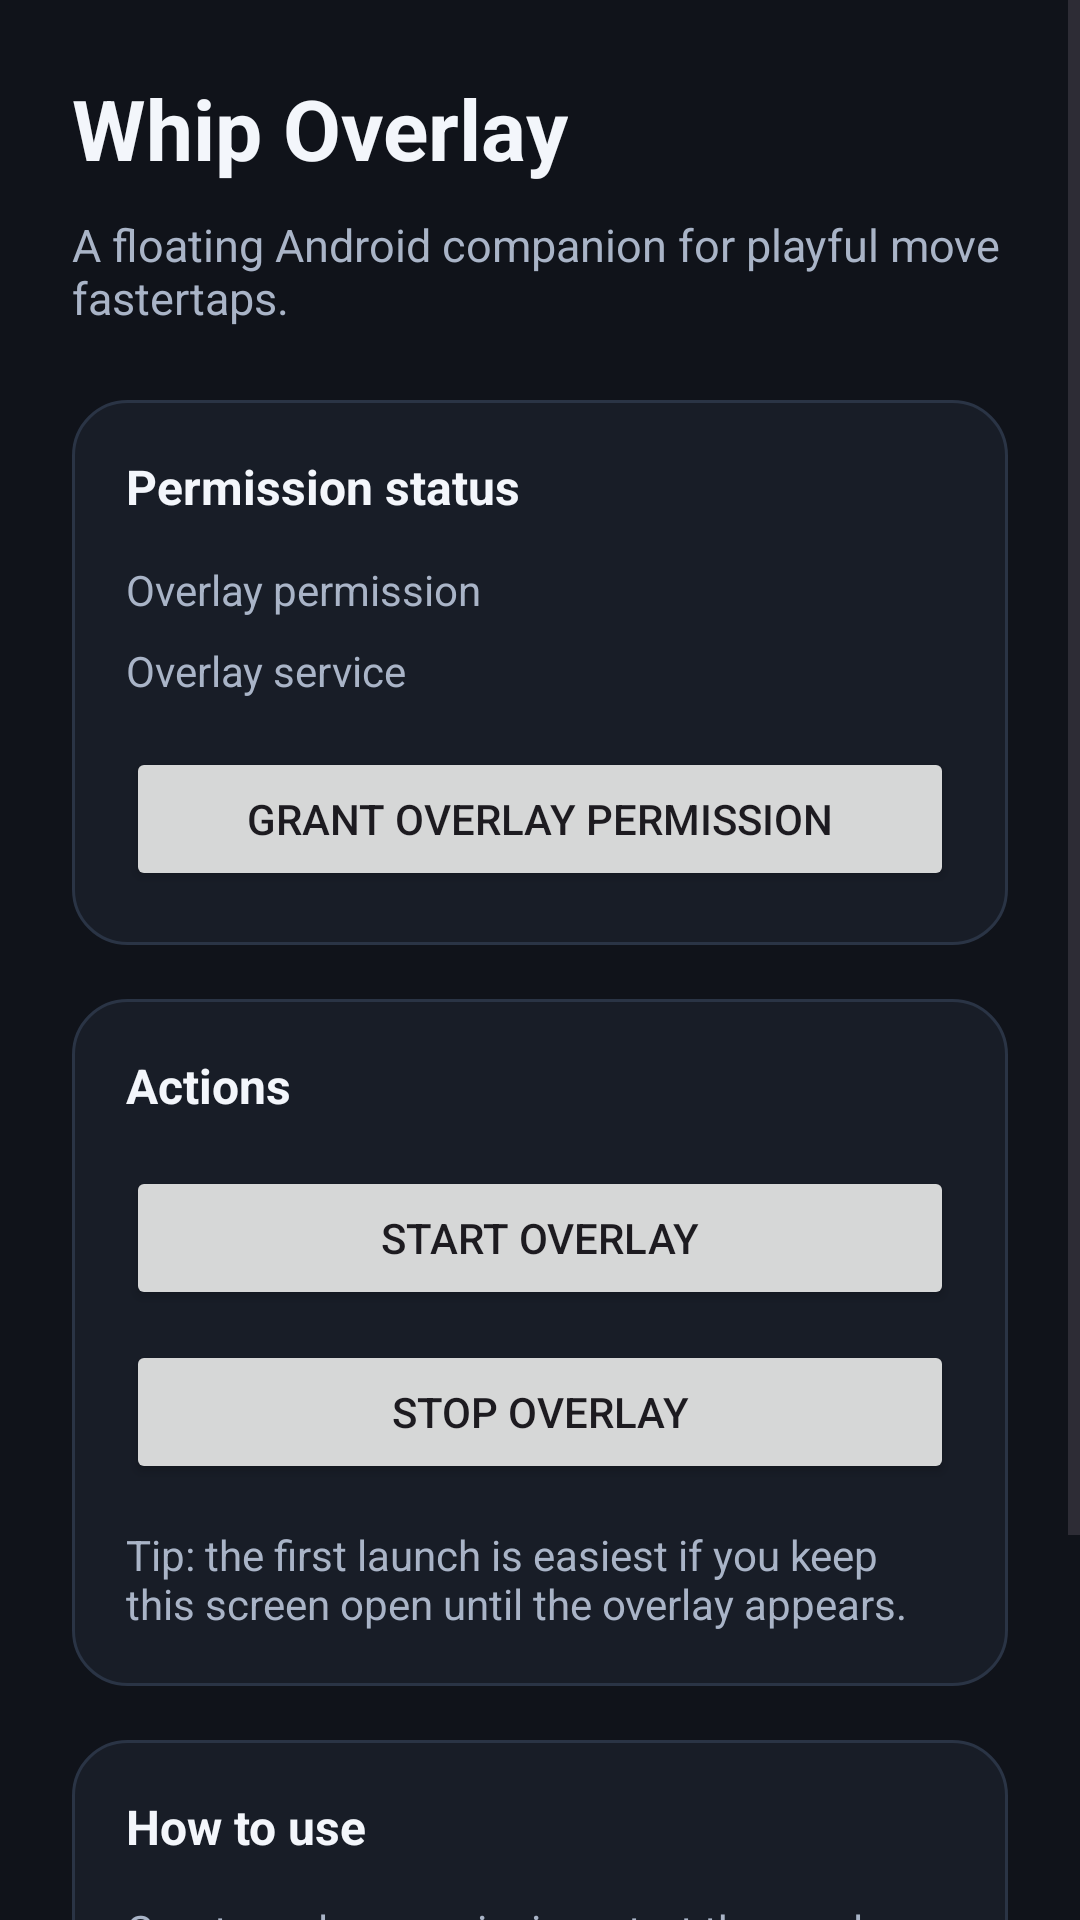

Produce the Android XML layout that renders to this screen, including the resource entries it uses.
<!-- AndroidManifest.xml: application theme Theme.WhipOverlayApp -->
<!-- res/layout/activity_main.xml -->
<?xml version="1.0" encoding="utf-8"?>
<ScrollView xmlns:android="http://schemas.android.com/apk/res/android"
    android:layout_width="match_parent"
    android:layout_height="match_parent"
    android:background="@color/surface">

    <LinearLayout
        android:layout_width="match_parent"
        android:layout_height="wrap_content"
        android:orientation="vertical"
        android:padding="24dp">

        <TextView
            android:layout_width="wrap_content"
            android:layout_height="wrap_content"
            android:text="@string/app_name"
            android:textColor="@color/text_primary"
            android:textSize="28sp"
            android:textStyle="bold" />

        <TextView
            android:layout_width="match_parent"
            android:layout_height="wrap_content"
            android:layout_marginTop="10dp"
            android:text="@string/main_subtitle"
            android:textColor="@color/text_secondary"
            android:textSize="15sp" />

        <LinearLayout
            android:layout_width="match_parent"
            android:layout_height="wrap_content"
            android:layout_marginTop="24dp"
            android:background="@drawable/panel_bg"
            android:orientation="vertical"
            android:padding="18dp">

            <TextView
                android:layout_width="wrap_content"
                android:layout_height="wrap_content"
                android:text="@string/permissions_title"
                android:textColor="@color/text_primary"
                android:textSize="16sp"
                android:textStyle="bold" />

            <LinearLayout
                android:layout_width="match_parent"
                android:layout_height="wrap_content"
                android:layout_marginTop="14dp"
                android:orientation="horizontal">

                <TextView
                    android:layout_width="0dp"
                    android:layout_height="wrap_content"
                    android:layout_weight="1"
                    android:text="@string/overlay_status_label"
                    android:textColor="@color/text_secondary"
                    android:textSize="14sp" />

                <TextView
                    android:id="@+id/overlay_status_value"
                    android:layout_width="wrap_content"
                    android:layout_height="wrap_content"
                    android:textColor="@color/accent"
                    android:textSize="14sp"
                    android:textStyle="bold" />
            </LinearLayout>

            <LinearLayout
                android:layout_width="match_parent"
                android:layout_height="wrap_content"
                android:layout_marginTop="8dp"
                android:orientation="horizontal">

                <TextView
                    android:layout_width="0dp"
                    android:layout_height="wrap_content"
                    android:layout_weight="1"
                    android:text="@string/service_status_label"
                    android:textColor="@color/text_secondary"
                    android:textSize="14sp" />

                <TextView
                    android:id="@+id/service_status_value"
                    android:layout_width="wrap_content"
                    android:layout_height="wrap_content"
                    android:textColor="@color/accent"
                    android:textSize="14sp"
                    android:textStyle="bold" />
            </LinearLayout>

            <Button
                android:id="@+id/request_overlay_button"
                android:layout_width="match_parent"
                android:layout_height="wrap_content"
                android:layout_marginTop="16dp"
                android:text="@string/request_overlay" />
        </LinearLayout>

        <LinearLayout
            android:layout_width="match_parent"
            android:layout_height="wrap_content"
            android:layout_marginTop="18dp"
            android:background="@drawable/panel_bg"
            android:orientation="vertical"
            android:padding="18dp">

            <TextView
                android:layout_width="wrap_content"
                android:layout_height="wrap_content"
                android:text="@string/actions_title"
                android:textColor="@color/text_primary"
                android:textSize="16sp"
                android:textStyle="bold" />

            <Button
                android:id="@+id/start_overlay_button"
                android:layout_width="match_parent"
                android:layout_height="wrap_content"
                android:layout_marginTop="16dp"
                android:text="@string/start_overlay" />

            <Button
                android:id="@+id/stop_overlay_button"
                android:layout_width="match_parent"
                android:layout_height="wrap_content"
                android:layout_marginTop="10dp"
                android:text="@string/stop_overlay" />

            <TextView
                android:id="@+id/tip_value"
                android:layout_width="match_parent"
                android:layout_height="wrap_content"
                android:layout_marginTop="14dp"
                android:text="@string/tip_initial"
                android:textColor="@color/text_secondary"
                android:textSize="14sp" />
        </LinearLayout>

        <LinearLayout
            android:layout_width="match_parent"
            android:layout_height="wrap_content"
            android:layout_marginTop="18dp"
            android:layout_marginBottom="24dp"
            android:background="@drawable/panel_bg"
            android:orientation="vertical"
            android:padding="18dp">

            <TextView
                android:layout_width="wrap_content"
                android:layout_height="wrap_content"
                android:text="@string/how_to_use_title"
                android:textColor="@color/text_primary"
                android:textSize="16sp"
                android:textStyle="bold" />

            <TextView
                android:layout_width="match_parent"
                android:layout_height="wrap_content"
                android:layout_marginTop="14dp"
                android:text="@string/how_to_use_body"
                android:textColor="@color/text_secondary"
                android:textSize="14sp" />
        </LinearLayout>

    </LinearLayout>
</ScrollView>
<!-- resources referenced by this layout -->
<resources>
  <color name="accent">#FF6E7F</color>
  <color name="surface">#10131A</color>
  <color name="text_primary">#F3F6FB</color>
  <color name="text_secondary">#A9B4C7</color>
  <!-- drawable panel_bg (drawable) -->
  <?xml version="1.0" encoding="utf-8"?>
  <shape xmlns:android="http://schemas.android.com/apk/res/android"
      android:shape="rectangle">
      <solid android:color="@color/panel" />
      <corners android:radius="18dp" />
      <stroke
          android:width="1dp"
          android:color="@color/panel_stroke" />
  </shape>
  <string name="actions_title">Actions</string>
  <string name="app_name">Whip Overlay</string>
  <string name="how_to_use_body">Grant overlay permission, start the overlay, then switch to Doubao. The floating bubble can be dragged anywhere and tapped for haptic feedback and a quick "speed up" message. This first version does not automate another app yet.</string>
  <string name="how_to_use_title">How to use</string>
  <string name="main_subtitle">A floating Android companion for playful "move faster" taps.</string>
  <string name="overlay_status_label">Overlay permission</string>
  <string name="permissions_title">Permission status</string>
  <string name="request_overlay">Grant overlay permission</string>
  <string name="service_status_label">Overlay service</string>
  <string name="start_overlay">Start overlay</string>
  <string name="stop_overlay">Stop overlay</string>
  <string name="tip_initial">Tip: the first launch is easiest if you keep this screen open until the overlay appears.</string>
  <style name="Theme.WhipOverlayApp" parent="Theme.Material3.DayNight.NoActionBar">
          <item name="android:statusBarColor">@color/system_bar</item>
          <item name="android:navigationBarColor">@color/system_bar</item>
          <item name="android:windowLightStatusBar">false</item>
          <item name="android:windowLightNavigationBar">false</item>
          <item name="colorPrimary">@color/accent</item>
          <item name="colorSecondary">@color/accent</item>
          <item name="android:windowBackground">@color/surface</item>
          <item name="android:forceDarkAllowed" tools:targetApi="q">false</item>
      </style>
  <color name="panel">#181D27</color>
  <color name="panel_stroke">#2A3445</color>
  <color name="system_bar">#10131A</color>
</resources>
